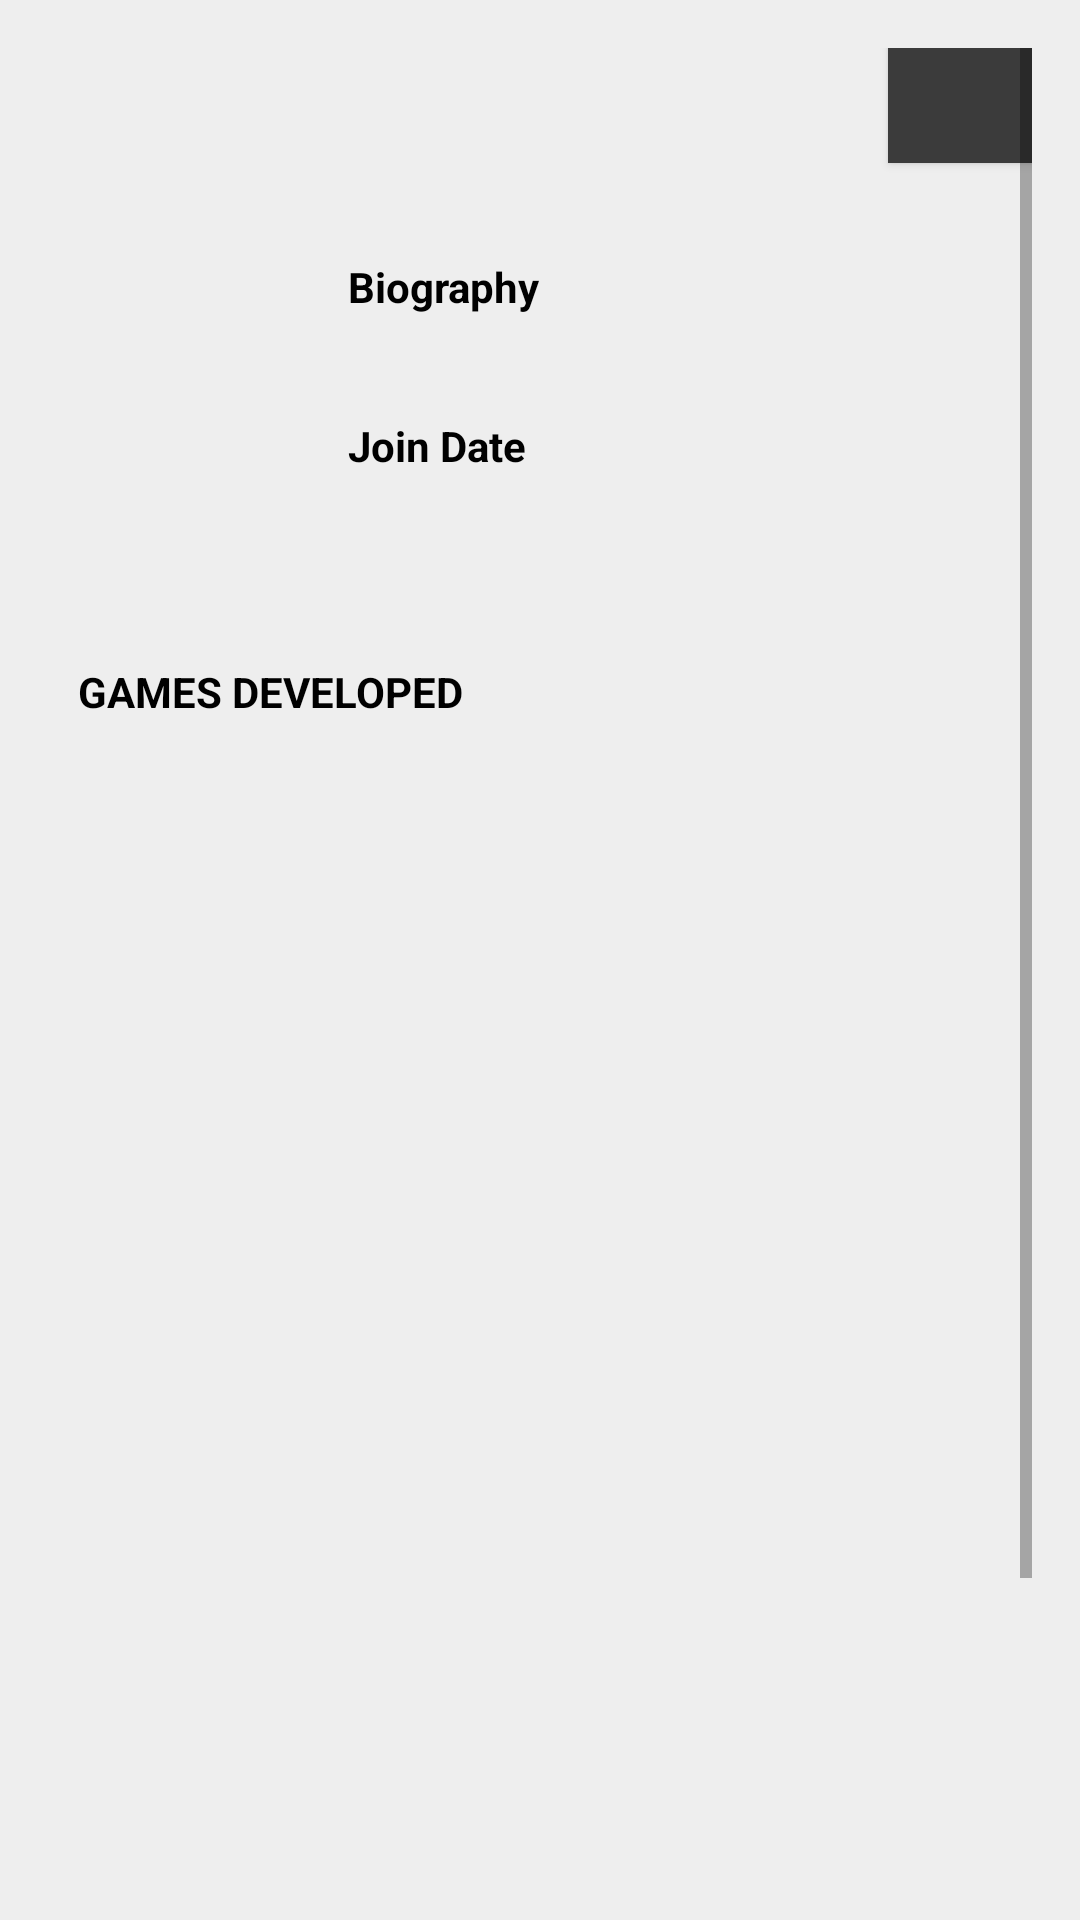

The Android layout XML behind this screen, and the referenced resources:
<!-- AndroidManifest.xml: application theme Theme.GameRecommender -->
<!-- res/layout/fragment_dev_detail.xml -->
<?xml version="1.0" encoding="utf-8"?>
<FrameLayout xmlns:android="http://schemas.android.com/apk/res/android"
    xmlns:tools="http://schemas.android.com/tools"
    tools:context=".fragment.DevDetailFragment"
    style="@style/pageSetup">

    <ScrollView
        android:layout_width="match_parent"
        android:layout_height="match_parent">
        <RelativeLayout
            android:layout_width="match_parent"
            android:layout_height="wrap_content">
            <TextView
                android:id="@+id/dev_name"
                android:layout_width="250dp"
                android:layout_height="50dp"
                android:layout_marginStart="10dp"
                android:textColor="@color/black"
                android:textSize="20sp"
                android:textStyle="bold"/>

            <Button
                style="@style/buttonStyle"
                android:id="@+id/followUnfollowBtn"
                android:layout_toEndOf="@id/dev_name"
                android:layout_marginTop="-10dp"
                android:layout_marginStart="20dp"
                android:gravity="center|center_vertical"/>

            <ImageView
                android:id="@+id/dev_avatar"
                android:scaleType="fitCenter"
                android:layout_width="90dp"
                android:layout_height="95dp"
                android:layout_marginTop="20dp"
                android:layout_below="@id/dev_name"/>

            <TextView
                android:id="@+id/bio_title"
                android:layout_width="match_parent"
                android:layout_height="wrap_content"
                android:layout_toEndOf="@id/dev_avatar"
                android:layout_below="@id/dev_name"
                android:layout_marginStart="10dp"
                android:layout_marginTop="20dp"
                android:text="@string/bio"
                android:textStyle="bold"
                android:textColor="@color/black"/>

            <TextView
                android:id="@+id/bio"
                android:layout_width="match_parent"
                android:layout_height="wrap_content"
                android:layout_toEndOf="@id/dev_avatar"
                android:layout_below="@id/bio_title"
                android:layout_marginTop="5dp"
                android:layout_marginStart="10dp"
                android:textColor="@color/black"/>

            <TextView
                android:id="@+id/date_title"
                android:layout_width="match_parent"
                android:layout_height="wrap_content"
                android:layout_toEndOf="@id/dev_avatar"
                android:layout_below="@id/bio"
                android:layout_marginTop="10dp"
                android:layout_marginStart="10dp"
                android:text="@string/date"
                android:textStyle="bold"
                android:textColor="@color/black"/>

            <TextView
                android:id="@+id/date"
                android:layout_width="match_parent"
                android:layout_height="wrap_content"
                android:layout_toEndOf="@id/dev_avatar"
                android:layout_below="@id/date_title"
                android:layout_marginTop="5dp"
                android:layout_marginStart="10dp"
                android:textColor="@color/black"/>

            <TextView
                android:id="@+id/dev_game"
                android:layout_width="match_parent"
                android:layout_height="20dp"
                android:layout_below="@id/dev_avatar"
                android:layout_marginTop="40dp"
                android:layout_marginStart="10dp"
                android:text="@string/games_dev"
                android:textStyle="bold"
                android:textColor="@color/black"/>

            <ListView
                android:id="@+id/dev_gamelist"
                android:layout_width="match_parent"
                android:layout_height="480dp"
                android:layout_below="@id/dev_game"
                android:layout_marginTop="20dp"
                android:divider="@color/lightGrey"
                android:dividerHeight="10dp"/>
        </RelativeLayout>
    </ScrollView>

</FrameLayout>
<!-- resources referenced by this layout -->
<resources>
  <color name="black">#000000</color>
  <color name="lightGrey">#EEEEEE</color>
  <string name="bio">Biography</string>
  <string name="date">Join Date</string>
  <string name="games_dev">GAMES DEVELOPED</string>
  <style name="buttonStyle">
          <item name="android:layout_height">wrap_content</item>
          <item name="android:layout_width">wrap_content</item>
          <item name="android:textSize">15sp</item>
          <item name="android:background">@color/darkGrey</item>
          <item name="android:textColor">@color/white</item>
          <item name="android:textAllCaps">true</item>
      </style>
  <style name="pageSetup">
          <item name="android:background">@color/lightGrey</item>
          <item name="android:padding">16dp</item>
          <item name="android:layout_width">match_parent</item>
          <item name="android:layout_height">match_parent</item>
      </style>
  <style name="Theme.GameRecommender" parent="Base.Theme.GameRecommender" />
  <color name="darkGrey">#3B3B3B</color>
  <color name="white">#FFFFFFFF</color>
  <style name="Base.Theme.GameRecommender" parent="Theme.MaterialComponents.DayNight.NoActionBar.Bridge">
          
          
          
      </style>
</resources>
